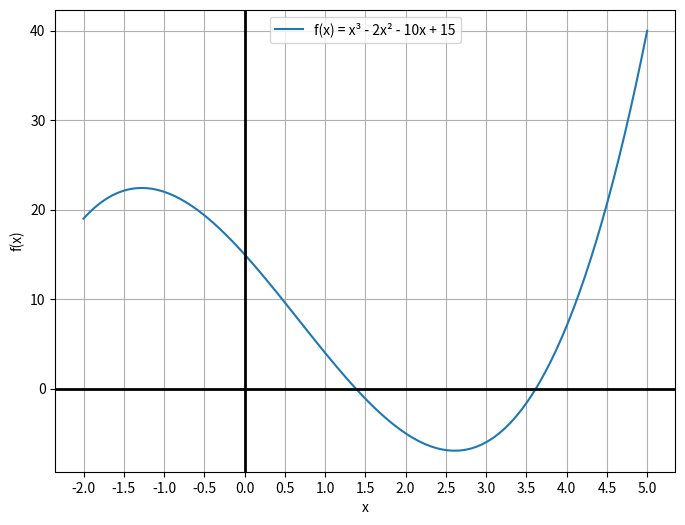

Source code (Python): (Note: this script raises an exception after producing the figure.)
import numpy as np
import matplotlib.pyplot as plt


def f(x):
    return (x * x * x) - 2 * (x * x) - 10 * x + 15


def df(x):
    return 3 * (x ** 2) - 4 * x - 10


def d2f(x):
    return 6 * x - 4


def phi(x):
    return (x**3 - 2*x**2 + 15) / 10

def phi_dev(x):
    return (3*x**2 - 4*x) / 10


def newton_check(a, b, eps):
    if f(a) * f(b) > 0:
        return False
    return True


def iterations_check(a, b, eps):
    for x in np.arange(a, b, 0.001):
        if abs(phi_dev(x)) > 1:
            return False
    return True


def newton(a, b, eps, max_iter=1000):
    if (f(a) * d2f(a)) > 0:
        x = a
    else:
        x = b
    for i in range(max_iter):
        x_next = x - f(x) / df(x)
        if abs(x_next - x) < eps:
            return x_next, i
        x = x_next
    return x_next, i


def iterations(a, b, eps, max_iter=1000):
    x = (a + b) / 2
    q = 0
    for x in np.arange(a, b, eps):
        if abs(phi_dev(x)) > q:
            q = abs(phi_dev(x))
    for i in range(max_iter):
        x_next = phi(x)
        if abs(x_next - x) * (q / (1 - q)) < eps:
            return x_next, i, q
        x = x_next
    return x_next, i, q


def graph_1():
    x = np.linspace(-2, 5, 100)
    y = f(x)
    plt.figure(figsize=(8, 6))
    plt.plot(x, y, label='f(x) = x³ - 2x² - 10x + 15')
    plt.axhline(0, color='black', linewidth=2)
    plt.axvline(0, color='black', linewidth=2)
    plt.grid(True)
    plt.xlabel('x')
    plt.ylabel('f(x)')
    plt.legend()
    plt.xticks(np.arange(-2, 5.5, 0.5))
    plt.show()


def graph_2(a, b):
    epsilons = [10 ** (-i) for i in range(1, 7)]
    eps_labels = [f"1e-{i}" for i in range(1, 7)]

    iterations_newton = []
    iterations_simple = []

    for eps in epsilons:
        _, iters_n = newton(a, b, eps)
        iterations_newton.append(iters_n)

        _, iters_s = iterations(a, b, eps)
        iterations_simple.append(iters_s)

    plt.figure(figsize=(10, 5))
    plt.plot(eps_labels, iterations_newton, marker='o', linestyle='-', color='green', label='Метод Ньютона')
    plt.plot(eps_labels, iterations_simple, marker='s', linestyle='-', color='blue', label='Метод простых итераций')

    plt.xlabel('Точность ε')
    plt.ylabel('Число итераций')
    plt.title('Зависимость числа итераций от точности ε')
    plt.grid(True)
    plt.legend()
    plt.xticks(rotation=45)

    ymin = min(iterations_newton + iterations_simple)
    ymax = max(iterations_newton + iterations_simple)
    plt.yticks(range(ymin, ymax + 1))

    plt.tight_layout()
    plt.show()


def main():
    graph_1()
    a, b = map(float, input("Введите a и b через пробел: ").split())
    eps = float(input("Введите погрешность: "))

    print("Метод Ньютона:")
    if newton_check(a, b, eps):
        x, i = newton(a, b, eps)
        print("Итераций:", i)
        print("Решение: x =", x)
    else:
        print("Выбранный интервал не подходит для решения методом Ньютона")

    print("Метод простых итераций:")
    if iterations_check(a, b, eps):
        x, i, q = iterations(a, b, eps)
        print("Итераций:", i)
        print("Решение: x =", x)
        print("q =", q)
    else:
        print("Выбранный интервал не подходит для решения методом простых итераций")

    # graph_2(a, b)


if __name__ == "__main__":
    main()